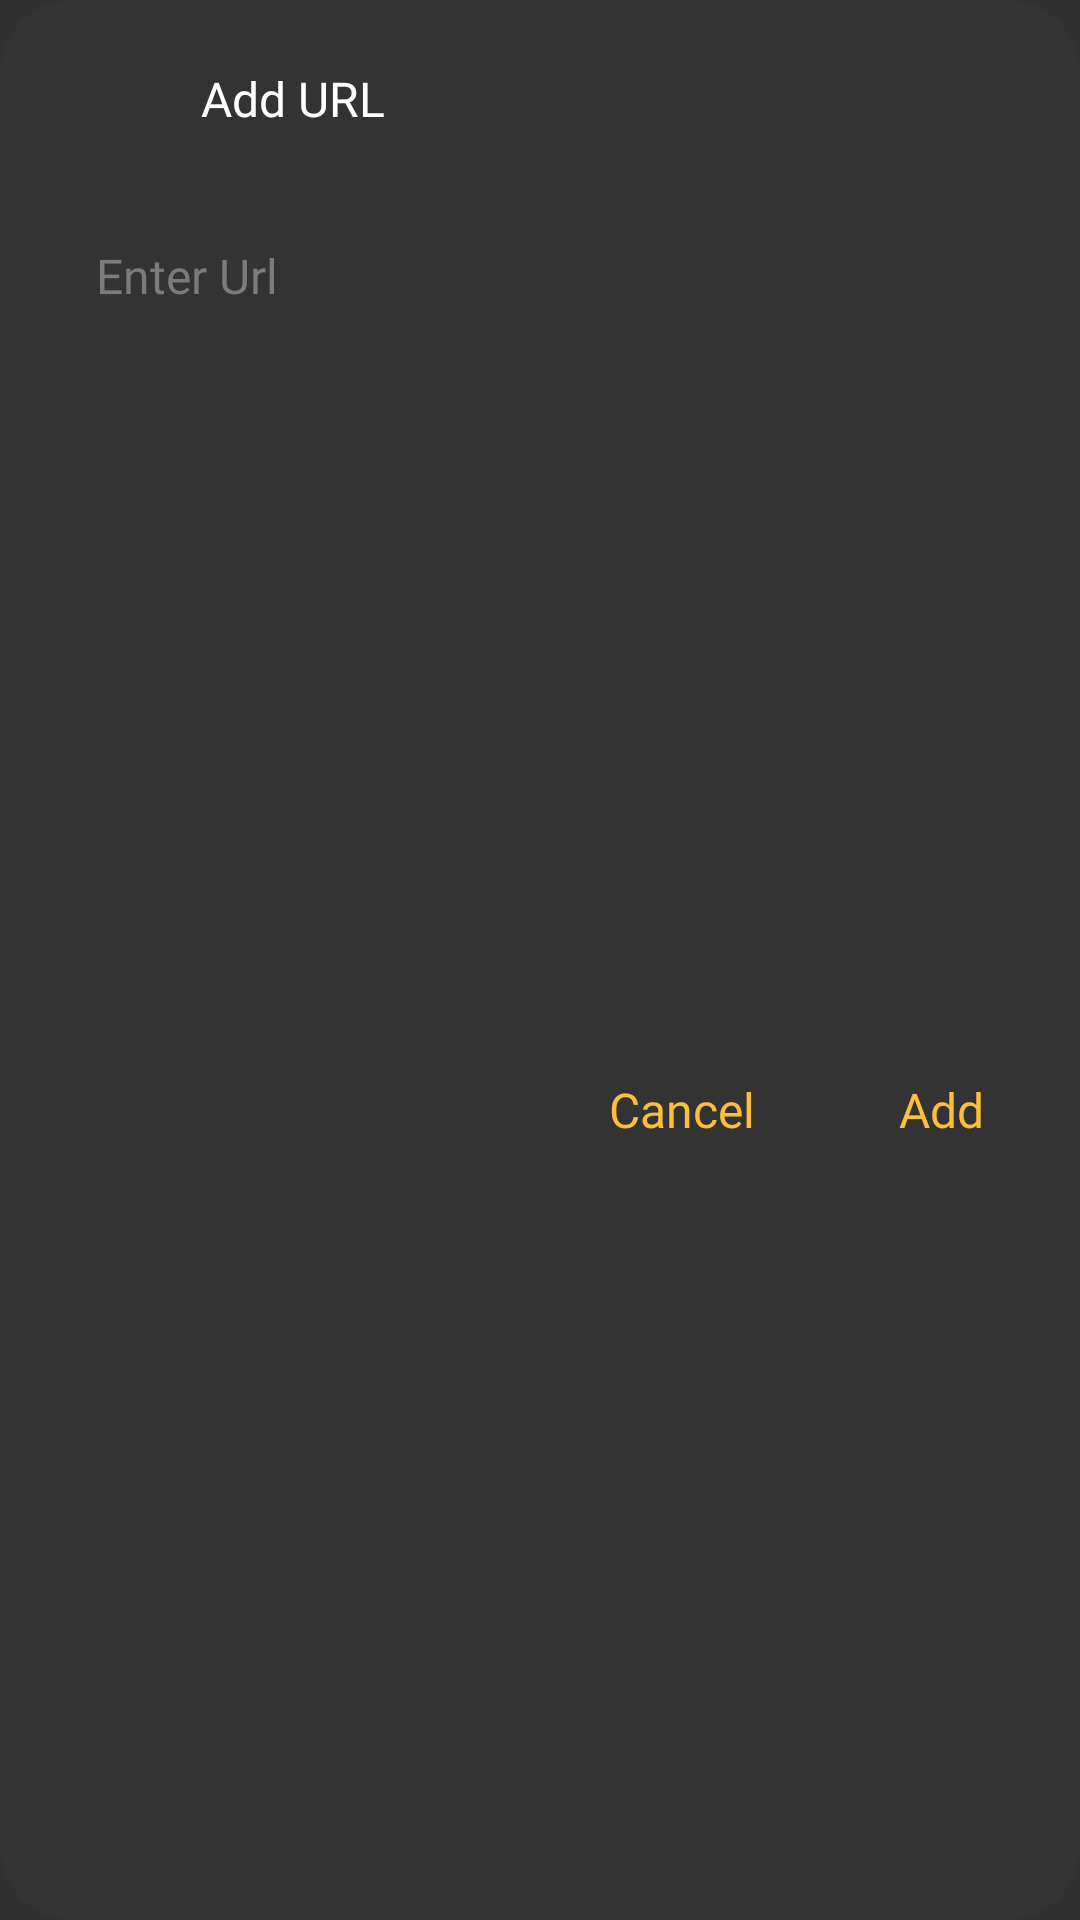

This screen was rendered from an Android layout file. Write that file and the resources it references.
<!-- AndroidManifest.xml: application theme Theme.Design.NoActionBar -->
<!-- res/layout/layout_add_url.xml -->
<?xml version="1.0" encoding="utf-8"?>
<androidx.constraintlayout.widget.ConstraintLayout xmlns:android="http://schemas.android.com/apk/res/android"
    xmlns:app="http://schemas.android.com/apk/res-auto"
    android:id="@+id/cl_add_url"
    android:layout_gravity="center"
    android:layout_margin="20dp"
    android:background="@drawable/background_dialog"
    android:layout_width="match_parent"
    android:layout_height="wrap_content">

    <ImageView
        android:layout_marginLeft="16dp"
        android:layout_marginTop="16dp"
        android:src="@drawable/ic_web_link"
        android:id="@+id/iv_image_add_url"
        android:layout_width="35dp"
        app:tint="@color/colorWhite"
        android:layout_height="35dp"
        app:layout_constraintStart_toStartOf="parent"
        app:layout_constraintTop_toTopOf="parent"/>

    <TextView
        android:layout_width="0dp"
        android:layout_height="wrap_content"
        android:layout_marginStart="16dp"
        android:layout_marginEnd="16dp"
        android:fontFamily="@font/ubuntu_bold"
        android:includeFontPadding="false"
        android:text="@string/add_url"
        android:textColor="@color/colorWhite"
        android:textSize="16sp"
        app:layout_constraintBottom_toBottomOf="@id/iv_image_add_url"
        app:layout_constraintEnd_toEndOf="parent"
        app:layout_constraintStart_toEndOf="@id/iv_image_add_url"
        app:layout_constraintTop_toTopOf="@id/iv_image_add_url"/>

    <EditText
        android:id="@+id/et_input_url"
        android:layout_marginStart="16dp"
        android:layout_marginTop="16dp"
        android:layout_marginEnd="16dp"
        android:background="@null"
        android:fontFamily="@font/ubuntu_regular"
        android:gravity="center_vertical"
        android:hint="@string/enter_url"
        android:paddingStart="16dp"
        android:paddingEnd="16dp"
        android:textColor="@color/colorWhite"
        android:textColorHint="@color/colorTextHint"
        android:textSize="16sp"
        app:layout_constraintTop_toBottomOf="@id/iv_image_add_url"
        android:layout_width="match_parent"
        android:layout_height="50dp"/>

    <TextView
        android:id="@+id/tv_add"
        android:layout_width="wrap_content"
        android:layout_height="wrap_content"
        android:layout_marginRight="16dp"
        android:layout_marginBottom="16dp"
        android:fontFamily="@font/ubuntu_medium"
        android:includeFontPadding="false"
        android:padding="16dp"
        android:text="@string/add"
        android:textSize="16sp"
        android:textColor="@color/colorAccent"
        app:layout_constraintBottom_toBottomOf="parent"
        app:layout_constraintEnd_toEndOf="parent"
        app:layout_constraintTop_toBottomOf="@id/et_input_url"/>

    <TextView
        android:id="@+id/tv_cancel"
        android:layout_width="wrap_content"
        android:layout_height="wrap_content"
        android:layout_marginRight="16dp"
        android:layout_marginBottom="16dp"
        android:fontFamily="@font/ubuntu_medium"
        android:includeFontPadding="false"
        android:padding="16dp"
        android:text="@string/cancel_dialog"
        android:textSize="16sp"
        android:textColor="@color/colorAccent"
        app:layout_constraintBottom_toBottomOf="parent"
        app:layout_constraintEnd_toStartOf="@id/tv_add"
        app:layout_constraintTop_toBottomOf="@id/et_input_url"/>

</androidx.constraintlayout.widget.ConstraintLayout>
<!-- resources referenced by this layout -->
<resources>
  <color name="colorAccent">#FDBE3B</color>
  <color name="colorTextHint">#7B7B7B</color>
  <color name="colorWhite">#FFFFFF</color>
  <!-- drawable background_dialog (drawable) -->
  <?xml version="1.0" encoding="utf-8"?>
  <shape xmlns:android="http://schemas.android.com/apk/res/android"
      android:shape="rectangle">
  
      <solid android:color="@color/colorDefaultNoteColor"/>
      <corners android:radius="24dp"/>
  
  </shape>
  <string name="add">Add</string>
  <string name="add_url">Add URL</string>
  <string name="cancel_dialog">Cancel</string>
  <string name="enter_url">Enter Url</string>
  <color name="colorDefaultNoteColor">#333333</color>
</resources>
